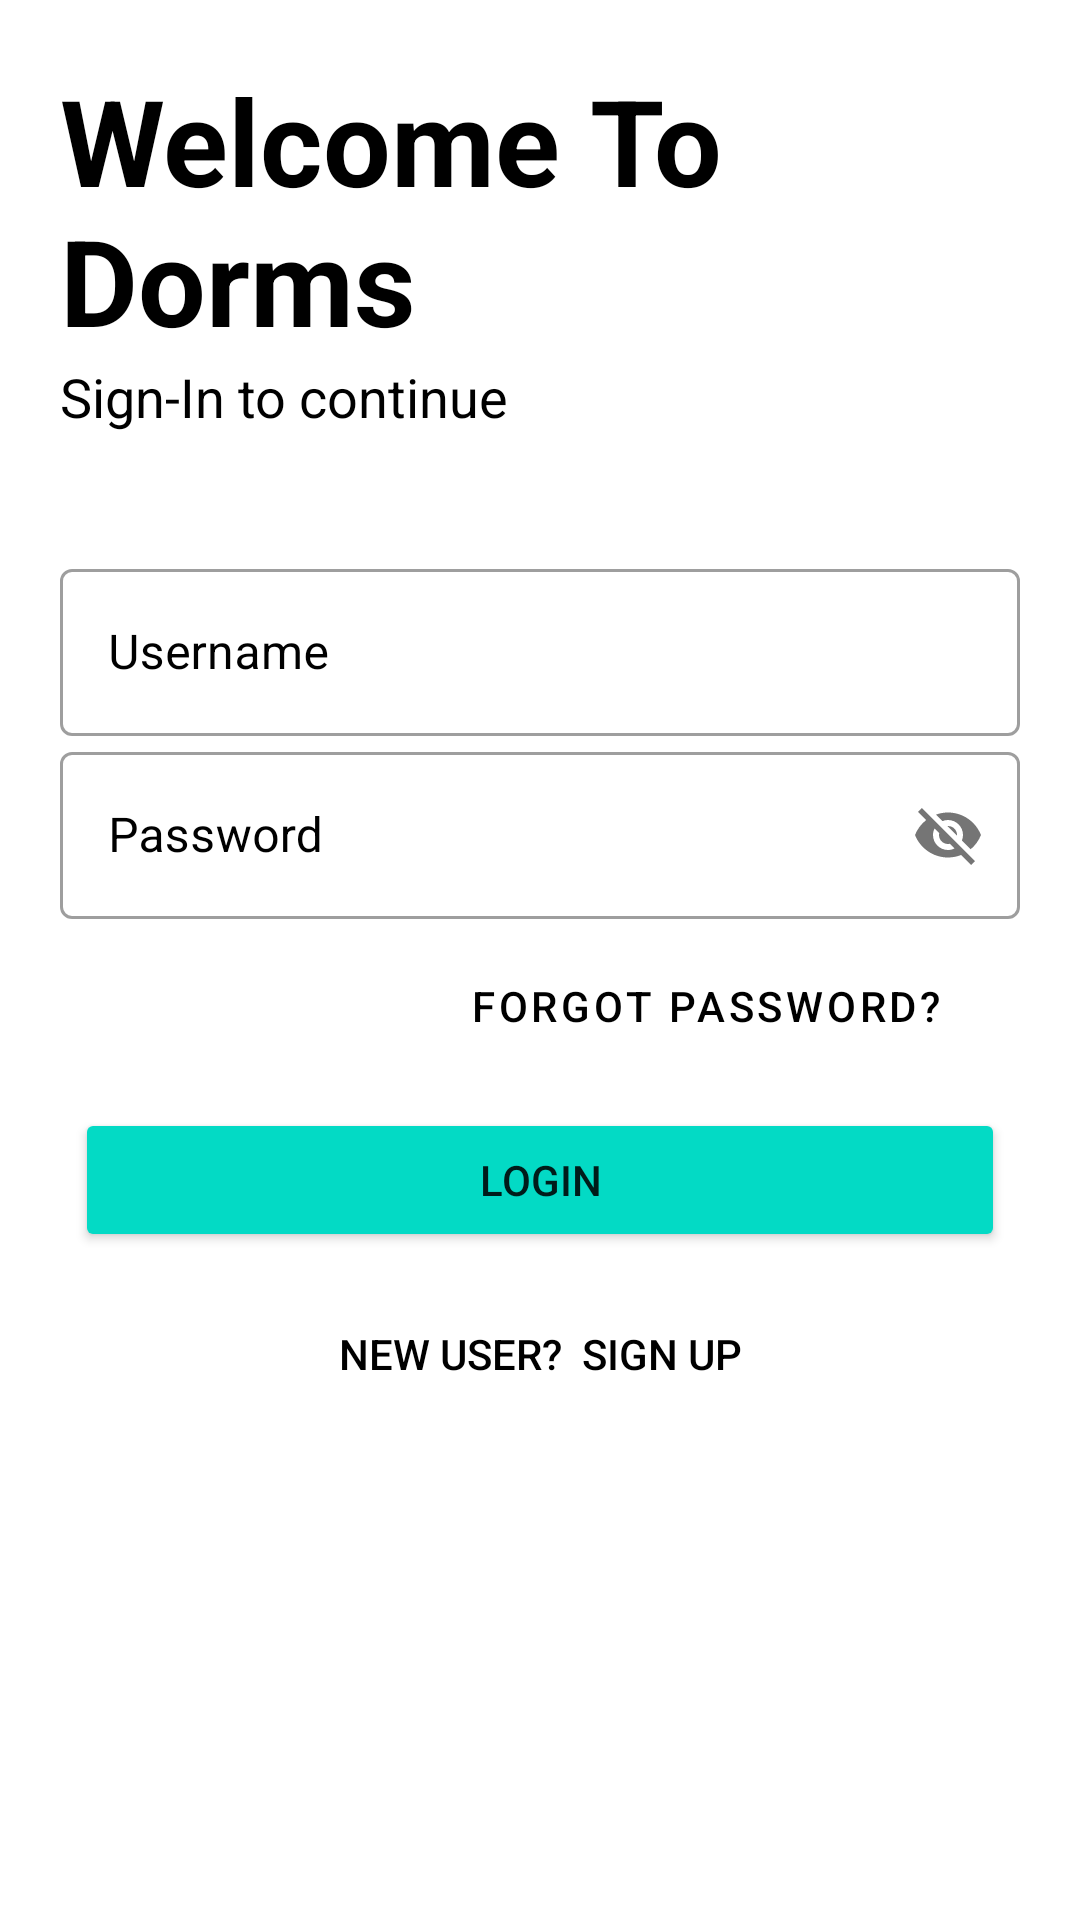

Reconstruct the res/layout file that produces this screen, plus the resources it refers to.
<!-- AndroidManifest.xml: application theme Theme.DORMS -->
<!-- res/layout/activity_login_dorms.xml -->
<?xml version="1.0" encoding="utf-8"?>
<LinearLayout xmlns:android="http://schemas.android.com/apk/res/android"
    xmlns:app="http://schemas.android.com/apk/res-auto"
    xmlns:tools="http://schemas.android.com/tools"
    android:layout_width="match_parent"
    android:layout_height="match_parent"
    tools:context=".Login_dorms"
    android:orientation="vertical"
    android:background="#fff"
    android:padding="20dp">

    <TextView
        android:id="@+id/logo_name"
        android:layout_width="wrap_content"
        android:layout_height="wrap_content"
        android:text="Welcome To Dorms"
        android:transitionName="logo"
        android:textColor="@color/black"
        android:textSize="40sp"
        android:textStyle="bold">

    </TextView>

    <TextView
        android:id="@+id/slogan"
        android:layout_width="wrap_content"
        android:layout_height="wrap_content"
        android:text="Sign-In to continue"
        android:textColor="@color/black"
        android:textSize="18sp">

    </TextView>

    <LinearLayout
        android:layout_width="match_parent"
        android:layout_height="wrap_content"
        android:layout_marginTop="20dp"
        android:layout_marginBottom="20dp" />

    <com.google.android.material.textfield.TextInputLayout
        style="@style/Widget.MaterialComponents.TextInputLayout.OutlinedBox"
        android:layout_width="match_parent"
        android:layout_height="wrap_content"
        android:hint="Username"

        android:orientation="vertical"
        android:textColorHint="@color/black" >

        <com.google.android.material.textfield.TextInputEditText
            android:id="@+id/u_name"
            android:layout_width="match_parent"
            android:layout_height="wrap_content"
            android:textColorHint="@color/black" />
    </com.google.android.material.textfield.TextInputLayout>


    <com.google.android.material.textfield.TextInputLayout
        style="@style/Widget.MaterialComponents.TextInputLayout.OutlinedBox"
        android:layout_width="match_parent"
        android:layout_height="wrap_content"
        android:hint="Password"

        android:textColorHint="@color/black"
        app:passwordToggleEnabled="true" >

        <com.google.android.material.textfield.TextInputEditText
            android:id="@+id/passwd"
            android:layout_width="match_parent"
            android:layout_height="wrap_content" />
    </com.google.android.material.textfield.TextInputLayout>

    <com.google.android.material.button.MaterialButton
        android:id="@+id/f_passwd"
        android:layout_width="200dp"
        android:layout_height="wrap_content"
        android:layout_gravity="right"
        android:layout_margin="5dp"
        android:background="@color/teal_200"
        style="@style/Widget.MaterialComponents.Button.TextButton"
        android:elevation="0dp"
        android:text="Forgot Password?"
        android:textColor="@color/black" />

    <Button
        android:id="@+id/login"
        android:layout_width="match_parent"
        android:layout_height="wrap_content"
        android:layout_margin="5dp"
        android:layout_marginTop="5dp"
        android:text="Login"
        app:backgroundTint="@color/teal_200" />

    <Button
        android:id="@+id/signup"
        android:layout_width="match_parent"
        android:layout_height="wrap_content"
        android:layout_gravity="right"
        android:layout_margin="5dp"
        android:background="#00000000"
        android:elevation="0dp"
        android:text="NEW USER?  SIGN UP"
        android:textColor="@color/black" />

</LinearLayout>
<!-- resources referenced by this layout -->
<resources>
  <color name="black">#FF000000</color>
  <color name="teal_200">#FF03DAC5</color>
  <style name="Theme.DORMS" parent="Theme.MaterialComponents.DayNight.NoActionBar">
          
          <item name="colorPrimary">@color/purple_500</item>
          <item name="colorPrimaryVariant">@color/purple_700</item>
          <item name="colorOnPrimary">@color/white</item>
          
          <item name="colorSecondary">@color/teal_200</item>
          <item name="colorSecondaryVariant">@color/teal_700</item>
          <item name="colorOnSecondary">@color/black</item>
          
          <item name="android:statusBarColor" tools:targetApi="l">?attr/colorPrimaryVariant</item>
          
      </style>
  <color name="purple_500">#FF6200EE</color>
  <color name="purple_700">#FF3700B3</color>
  <color name="white">#FFFFFFFF</color>
  <color name="teal_700">#FF018786</color>
</resources>
